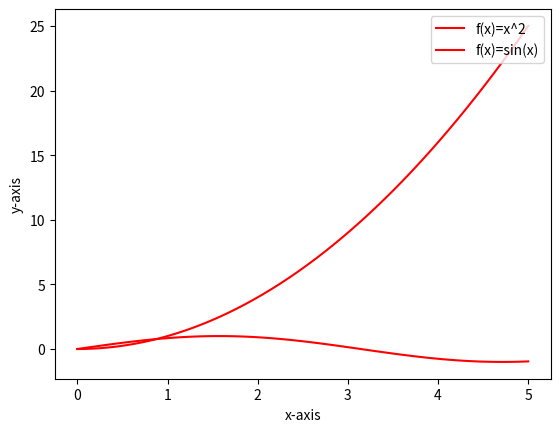

Reproduce this figure in Python.
import matplotlib.pyplot as plt
import numpy as np

# generate data
x = np.linspace(0,5,101) # 0, 0.05, 0.1, ..., 4.95, 5
y1 = x**2
y2 = np.sin(x)

# plot
plt.plot(x, y1, 'r-', label='f(x)=x^2')
plt.plot(x, y2, 'r-', label='f(x)=sin(x)')
plt.xlabel('x-axis')
plt.ylabel('y-axis')
plt.legend(loc='upper right')
plt.show()
